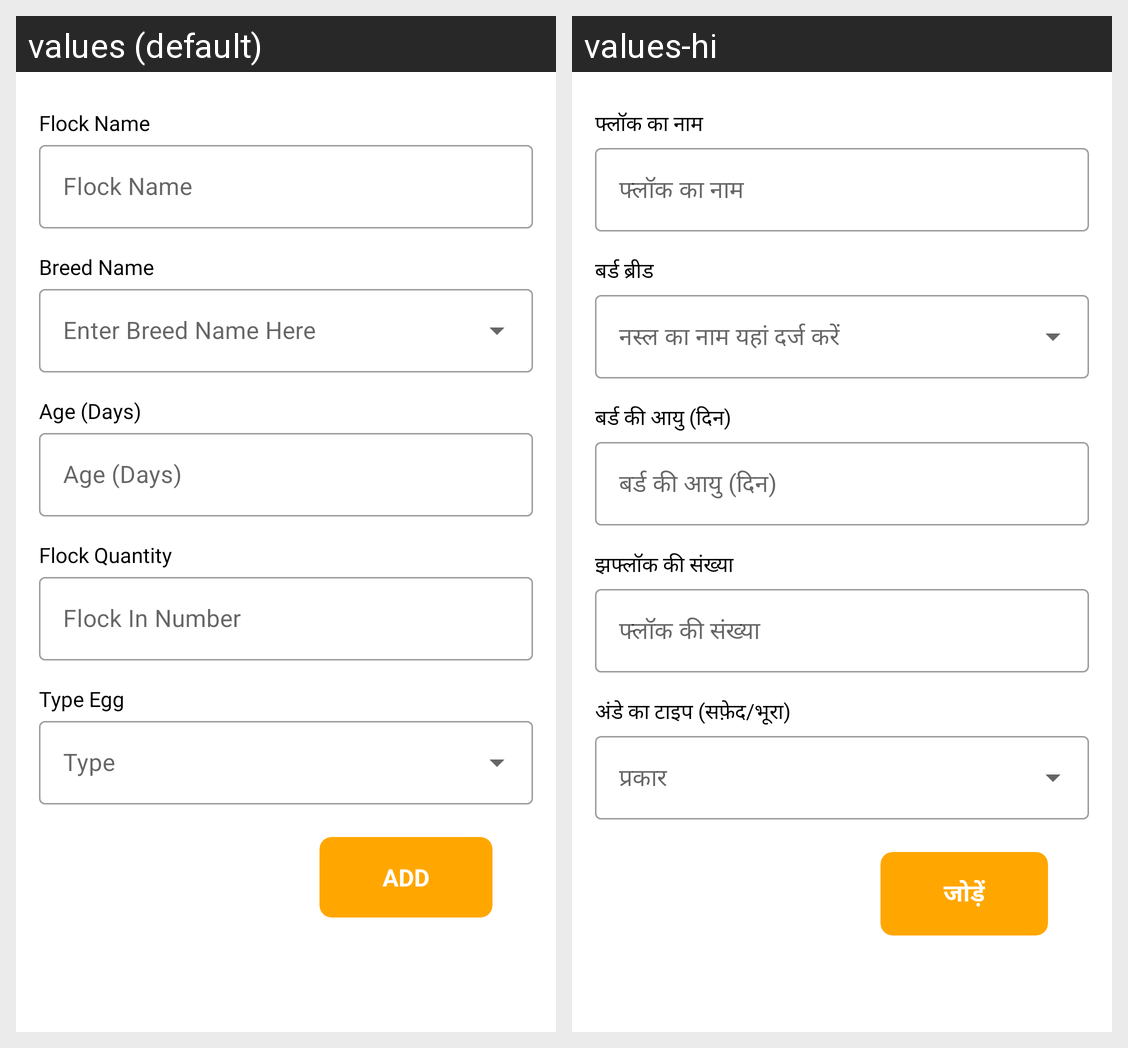

Here is an Android app screen in its default locale and in the app's own translations. Write out the translated-string differences for the strings that appear on this screen.
Android screen res/layout/addflockitem_dialog.xml rendered under 2 locales, left to right: values (default), values-hi. Device: Nexus 5 (rendered at 1080×1920; each locale shown at half size, 540×960, under a caption strip naming it); theme Theme.Eggoz.
Strings drawn on this screen, with the default value and each locale's value (text and hints the layout hard-codes, and strings that could not be matched under every locale, appear in the picture but are not listed):

FlockName
  values: Flock Name
  values-hi: फ्लॉक का नाम

BreedName
  values: Breed Name
  values-hi: बर्ड ब्रीड

flockAge
  values: Age (Days)
  values-hi: बर्ड की आयु (दिन)

FlockSize
  values: Flock Quantity
  values-hi: झफ्लॉक की संख्या

flocksnumber
  values: Flock In Number
  values-hi: फ्लॉक की संख्या

TypeEgg
  values: Type Egg
  values-hi: अंडे का टाइप (सफ़ेद/भूरा)

add_item
  values: ADD
  values-hi: जोड़ें
